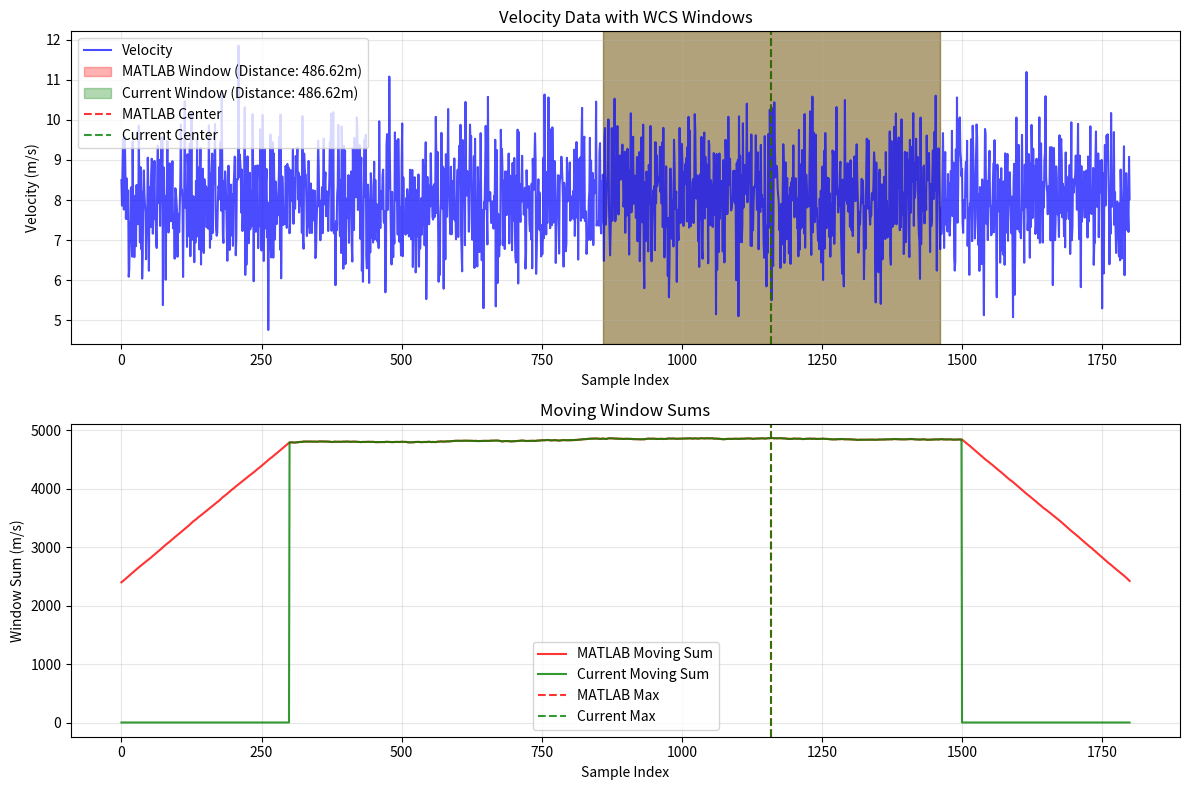

Reproduce this figure in Python.
import numpy as np
import matplotlib.pyplot as plt

def matlab_equivalent_rolling_wcs(velocity_data, epoch_duration, sampling_rate=10):
    """
    MATLAB-equivalent rolling window WCS calculation
    
    Args:
        velocity_data: Array of velocity values
        epoch_duration: Duration of epoch in minutes
        sampling_rate: Sampling rate in Hz
        
    Returns:
        Tuple of (max_distance, max_time, start_index, end_index, center_index)
    """
    # Convert epoch duration to samples
    window_size = int(epoch_duration * 60 * sampling_rate)
    
    if len(velocity_data) < window_size:
        # If data is shorter than epoch, use all available data
        window_size = len(velocity_data)
    
    # Calculate half window size
    dt = window_size // 2
    
    # MATLAB equivalent: movsum with 'Endpoints','shrink'
    # This means the window shrinks at the edges
    moving_sums = []
    
    for i in range(len(velocity_data)):
        # Calculate window bounds with shrinking at edges
        start_idx = max(0, i - dt)
        end_idx = min(len(velocity_data), i + dt + (1 if window_size % 2 == 1 else 0))
        
        # Calculate sum for this window
        window_sum = np.sum(velocity_data[start_idx:end_idx])
        moving_sums.append(window_sum)
    
    moving_sums = np.array(moving_sums)
    
    # Find maximum value and index (MATLAB: [mv,imx] = max(M))
    max_distance = np.max(moving_sums)
    max_indices = np.where(moving_sums == max_distance)[0]
    
    # Handle ties by taking mean (MATLAB: if numel(mvi)>1; imx = ceil(mean(mvi)); end)
    if len(max_indices) > 1:
        center_index = int(np.ceil(np.mean(max_indices)))
    else:
        center_index = max_indices[0]
    
    # Convert to window bounds (MATLAB: id_mx = imx-dt+1:imx+dt)
    start_index = max(0, center_index - dt)
    end_index = min(len(velocity_data), center_index + dt + (1 if window_size % 2 == 1 else 0))
    
    # Calculate time within window
    time_per_sample = 1.0 / sampling_rate
    max_time = (end_index - start_index) * time_per_sample
    
    return max_distance * time_per_sample, max_time, start_index, end_index, center_index

def current_rolling_wcs(velocity_data, epoch_duration, sampling_rate=10):
    """
    Our current rolling window implementation for comparison
    """
    # Convert epoch duration to samples
    epoch_samples = int(epoch_duration * 60 * sampling_rate)
    
    if len(velocity_data) < epoch_samples:
        epoch_samples = len(velocity_data)
    
    # Calculate half-window size for central point focus
    half_window = epoch_samples // 2
    
    # Slide window through data with central point focus
    max_distance = 0
    max_time = 0
    start_index = 0
    end_index = 0
    center_index = 0
    
    for i in range(half_window, len(velocity_data) - half_window):
        # Window is centered on point i
        window_start = i - half_window
        window_end = i + half_window + (1 if epoch_samples % 2 == 1 else 0)
        
        window_data = velocity_data[window_start:window_end]
        
        # Calculate distance for this window
        time_per_sample = 1.0 / sampling_rate
        window_distance = np.sum(window_data) * time_per_sample
        
        # Update maximum if this window has higher distance
        if window_distance > max_distance:
            max_distance = window_distance
            max_time = len(window_data) * time_per_sample
            start_index = window_start
            end_index = window_end
            center_index = i
    
    return max_distance, max_time, start_index, end_index, center_index

# Test with normal distribution
np.random.seed(42)
sampling_rate = 10
duration_minutes = 3
total_samples = duration_minutes * 60 * sampling_rate

# Create normal distribution with peak at 8 m/s
mu = 8.0
sigma = 1.0
velocity_data = np.random.normal(mu, sigma, total_samples)
velocity_data = np.maximum(velocity_data, 0)  # Ensure non-negative velocities

# Test parameters
epoch_duration = 1.0  # 1 minute

print("=== MATLAB-Equivalent Rolling WCS Test ===")
print(f"Data length: {len(velocity_data)} samples ({len(velocity_data)/sampling_rate/60:.1f} minutes)")
print(f"Velocity range: {velocity_data.min():.2f} - {velocity_data.max():.2f} m/s")
print(f"Mean velocity: {velocity_data.mean():.2f} m/s")
print()

# Calculate using MATLAB-equivalent method
matlab_distance, matlab_time, matlab_start, matlab_end, matlab_center = matlab_equivalent_rolling_wcs(
    velocity_data, epoch_duration, sampling_rate
)

# Calculate using current method
current_distance, current_time, current_start, current_end, current_center = current_rolling_wcs(
    velocity_data, epoch_duration, sampling_rate
)

print("Results Comparison:")
print(f"{'Method':<20} {'Distance (m)':<12} {'Time (s)':<10} {'Start':<8} {'End':<8} {'Center':<8}")
print("-" * 70)
print(f"{'MATLAB-equivalent':<20} {matlab_distance:<12.2f} {matlab_time:<10.2f} {matlab_start:<8} {matlab_end:<8} {matlab_center:<8}")
print(f"{'Current':<20} {current_distance:<12.2f} {current_time:<10.2f} {current_start:<8} {current_end:<8} {current_center:<8}")
print()

# Plot results
fig, (ax1, ax2) = plt.subplots(2, 1, figsize=(12, 8))

# Plot 1: Velocity data with windows
ax1.plot(velocity_data, 'b-', alpha=0.7, label='Velocity')
ax1.axvspan(matlab_start, matlab_end, alpha=0.3, color='red', label=f'MATLAB Window (Distance: {matlab_distance:.2f}m)')
ax1.axvspan(current_start, current_end, alpha=0.3, color='green', label=f'Current Window (Distance: {current_distance:.2f}m)')
ax1.axvline(matlab_center, color='red', linestyle='--', alpha=0.8, label='MATLAB Center')
ax1.axvline(current_center, color='green', linestyle='--', alpha=0.8, label='Current Center')
ax1.set_xlabel('Sample Index')
ax1.set_ylabel('Velocity (m/s)')
ax1.set_title('Velocity Data with WCS Windows')
ax1.legend()
ax1.grid(True, alpha=0.3)

# Plot 2: Moving sums comparison
# Calculate moving sums for both methods
matlab_sums = []
current_sums = []

window_size = int(epoch_duration * 60 * sampling_rate)
dt = window_size // 2

for i in range(len(velocity_data)):
    # MATLAB method
    start_idx = max(0, i - dt)
    end_idx = min(len(velocity_data), i + dt + (1 if window_size % 2 == 1 else 0))
    matlab_sum = np.sum(velocity_data[start_idx:end_idx])
    matlab_sums.append(matlab_sum)
    
    # Current method (only for valid center points)
    if dt <= i < len(velocity_data) - dt:
        window_start = i - dt
        window_end = i + dt + (1 if window_size % 2 == 1 else 0)
        current_sum = np.sum(velocity_data[window_start:window_end])
    else:
        current_sum = 0
    current_sums.append(current_sum)

ax2.plot(matlab_sums, 'r-', label='MATLAB Moving Sum', alpha=0.8)
ax2.plot(current_sums, 'g-', label='Current Moving Sum', alpha=0.8)
ax2.axvline(matlab_center, color='red', linestyle='--', alpha=0.8, label='MATLAB Max')
ax2.axvline(current_center, color='green', linestyle='--', alpha=0.8, label='Current Max')
ax2.set_xlabel('Sample Index')
ax2.set_ylabel('Window Sum (m/s)')
ax2.set_title('Moving Window Sums')
ax2.legend()
ax2.grid(True, alpha=0.3)

plt.tight_layout()
plt.show()

print("Analysis:")
print(f"MATLAB method found maximum at center index {matlab_center}")
print(f"Current method found maximum at center index {current_center}")
print(f"Distance difference: {abs(matlab_distance - current_distance):.2f} m")
print(f"Agreement: {'Yes' if matlab_distance == current_distance else 'No'}") 